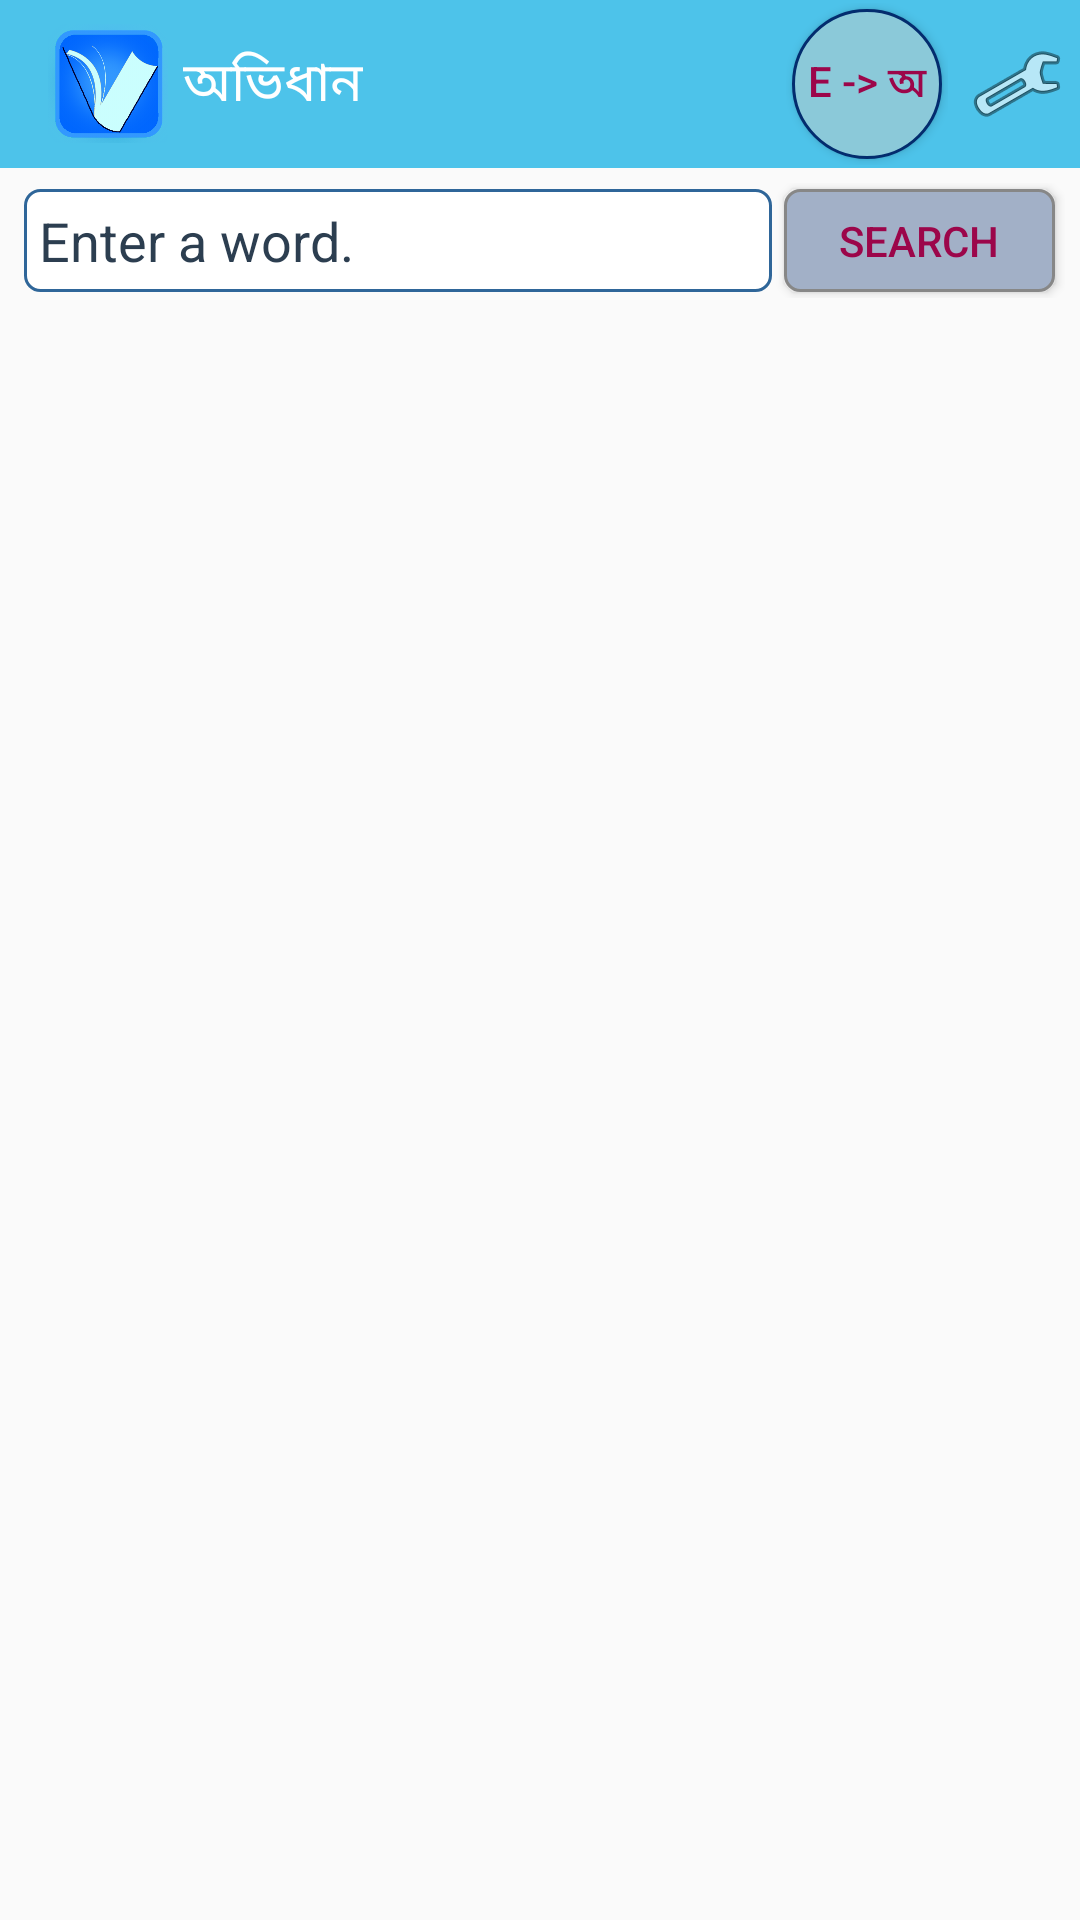

Here is an Android app screen rendered from its layout file. Give the layout XML and the strings, colors and styles it references.
<!-- AndroidManifest.xml: application theme Test -->
<!-- res/layout/activity_main.xml -->
<?xml version="1.0" encoding="utf-8"?>
<LinearLayout xmlns:android="http://schemas.android.com/apk/res/android"
    xmlns:tools="http://schemas.android.com/tools"
    android:id="@+id/activity_main"
    android:layout_width="match_parent"
    android:layout_height="match_parent"
    android:orientation="vertical"
    tools:context="sstudio.com.abhidhaan.MainActivity">

    <android.support.v7.widget.Toolbar
        android:id="@+id/toolbar2"
        android:layout_width="match_parent"
        android:layout_height="wrap_content"
        android:background="@color/colorPrimary">
        <LinearLayout
            android:layout_width="wrap_content"
            android:layout_height="wrap_content">

            <ImageView
                android:id="@+id/imageView3"
                android:layout_width="45dp"
                android:layout_height="45dp"
                android:paddingRight="5dp"
                android:src="@drawable/logo_main" />

            <TextView
                android:id="@+id/textView"
                android:layout_width="wrap_content"
                android:layout_height="wrap_content"
                android:text="@string/app_name"
                android:paddingRight="5dp"
                android:layout_gravity="center"
                android:textColor="@android:color/white"
                android:textSize="18dp" />
        </LinearLayout>


        <LinearLayout
            android:layout_width="match_parent"
            android:layout_height="wrap_content"
            android:gravity="end"
            android:orientation="horizontal">

            <LinearLayout
                android:layout_width="wrap_content"
                android:layout_height="wrap_content"
                android:gravity="center">

                <ToggleButton
                    android:layout_margin="2dp"
                    android:padding="2dp"
                    android:id="@+id/switchabc"
                    android:layout_width="50dp"
                    android:layout_height="50dp"
                    android:background="@drawable/shape"
                    android:textAllCaps="false"
                    android:textColor="@color/colorAccent"
                    android:textOff="E -> অ"
                    android:textOn="অ ->E" />

            </LinearLayout>

            <ImageButton
                android:id="@+id/setting"
                android:layout_width="wrap_content"
                android:layout_height="match_parent"
                android:layout_marginLeft="2dp"
                android:layout_marginStart="2dp"
                android:background="@android:color/transparent"
                android:paddingLeft="5dp"
                android:paddingRight="5dp"
                android:src="@android:drawable/ic_menu_preferences" />
        </LinearLayout>
    </android.support.v7.widget.Toolbar>

    <LinearLayout
        android:layout_width="match_parent"
        android:layout_height="wrap_content"
        android:gravity="center"
        android:padding="5dp"
        android:weightSum="10">

        <AutoCompleteTextView
            android:id="@+id/editText"
            android:layout_width="wrap_content"
            android:layout_height="wrap_content"
            android:layout_marginBottom="2dp"
            android:layout_marginLeft="2dp"
            android:layout_marginRight="2dp"
            android:layout_marginTop="2dp"
            android:layout_weight="9"
            android:background="@drawable/shape2"
            android:ems="10"
            android:hint="Enter a word."
            android:inputType="text"
            android:paddingBottom="5dp"
            android:paddingLeft="5dp"
            android:paddingRight="5dp"
            android:paddingTop="5dp"
            android:textColor="@color/primary_text_material_light"
            android:textColorHint="@color/primary_text_material_dark" />

        <Button
            android:id="@+id/button"
            android:layout_width="wrap_content"
            android:layout_height="match_parent"
            android:layout_marginBottom="2dp"
            android:layout_marginLeft="2dp"
            android:layout_marginRight="2dp"
            android:layout_marginTop="2dp"
            android:layout_weight=".5"
            android:background="@drawable/buttonshape"
            android:text="Search"
            android:textColor="@color/colorAccent" />
    </LinearLayout>


    <ListView
        android:id="@+id/lvUsers"
        android:layout_width="match_parent"
        android:layout_height="wrap_content"
        android:paddingLeft="5dp"
        android:paddingRight="5dp"
        android:paddingTop="10dp" />


</LinearLayout>
<!-- resources referenced by this layout -->
<resources>
  <color name="colorAccent">#9c064a</color>
  <color name="colorPrimary">#4dc3ea</color>
  <color name="primary_text_material_dark">#2c3e50</color>
  <color name="primary_text_material_light">#d00303</color>
  <!-- drawable buttonshape (drawable) -->
  <?xml version="1.0" encoding="utf-8"?>
  <shape xmlns:android="http://schemas.android.com/apk/res/android" android:shape="rectangle" >
      <corners
          android:radius="5dp"
          />
      <solid
          android:color="#a2b0c7"
          />
      <padding
          android:left="0dp"
          android:top="0dp"
          android:right="0dp"
          android:bottom="0dp"
          />
      <stroke
          android:width="1dp"
          android:color="#878787"
          />
  </shape>
  <!-- drawable logo_main: png bitmap (drawable-hdpi, 428719 bytes) -->
  <!-- drawable shape (drawable) -->
  <?xml version="1.0" encoding="utf-8"?>
  <shape xmlns:android="http://schemas.android.com/apk/res/android"
      android:shape="oval">
      <stroke android:width="1dp"
          android:color="#032c6e" />
      <solid android:color="#8bc9d9"/>
      <corners android:radius="20dp" />
  </shape>
  <!-- drawable shape2 (drawable) -->
  <?xml version="1.0" encoding="utf-8"?>
  <shape xmlns:android="http://schemas.android.com/apk/res/android" >
  
      <solid android:color="#FFFFFF" />
  
      <stroke
          android:width="1dp"
          android:color="#2f6699" />
      <corners
          android:radius="5dp" />
  
  </shape>
  <string name="app_name">অভিধান</string>
  <style name="Test" parent="Theme.AppCompat.Light.NoActionBar">
          <item name="colorPrimary">@color/colorPrimary</item>
          <item name="colorPrimaryDark">@color/colorPrimaryDark</item>
          <item name="colorAccent">@color/colorAccent</item>
          <item name="android:colorBackground">@color/backTest</item>
          <item name="android:windowBackground">@color/background</item>
      </style>
  <color name="colorPrimaryDark">#47b5d9</color>
  <color name="backTest">#4c75a3</color>
  <color name="background">#fafafa</color>
</resources>
